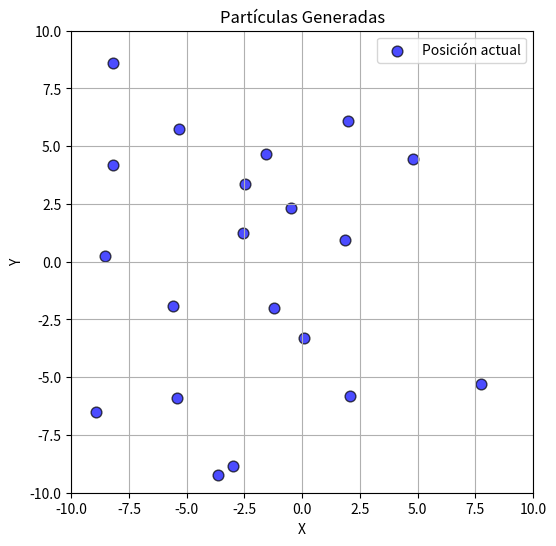

Here is the Python script that generated this plot:
import random
import matplotlib.pyplot as plt

class Particula:
    def __init__(self, dimensiones, limites_pos, limites_vel):
        self.dimensiones = dimensiones
        self.limites_pos = limites_pos
        self.limites_vel = limites_vel

        self.posicion = [random.uniform(*limites_pos[i]) for i in range(dimensiones)]
        self.velocidad = [random.uniform(*limites_vel[i]) for i in range(dimensiones)]

        self.valor = self.evaluar(self.posicion)
        self.mejor_posicion = list(self.posicion)
        self.mejor_valor = self.valor

    def evaluar(self, posicion):
        return sum(x**2 for x in posicion)

    def __str__(self):
        return (f"Posición: {self.posicion}, "
                f"Velocidad: {self.velocidad}, "
                f"Valor: {self.valor:.4f}, "
                f"Mejor valor: {self.mejor_valor:.4f}")

# Parámetros
num_particulas = 20
dimensiones = 2
limites_pos = [(-10, 10)] * dimensiones
limites_vel = [(-2, 2)] * dimensiones

# Crear partículas
particulas = [Particula(dimensiones, limites_pos, limites_vel) for _ in range(num_particulas)]

# Mostrar en consola
for i, p in enumerate(particulas, 1):
    print(f"Partícula {i}: {p}")

# Graficar
x = [p.posicion[0] for p in particulas]
y = [p.posicion[1] for p in particulas]

plt.figure(figsize=(6, 6))
plt.scatter(x, y, c='blue', label='Posición actual', s=60, alpha=0.7, edgecolors='k')
plt.title("Partículas Generadas")
plt.xlabel("X")
plt.ylabel("Y")
plt.grid(True)
plt.legend()
plt.xlim(limites_pos[0])
plt.ylim(limites_pos[1])
plt.gca().set_aspect('equal', adjustable='box')
plt.show()
